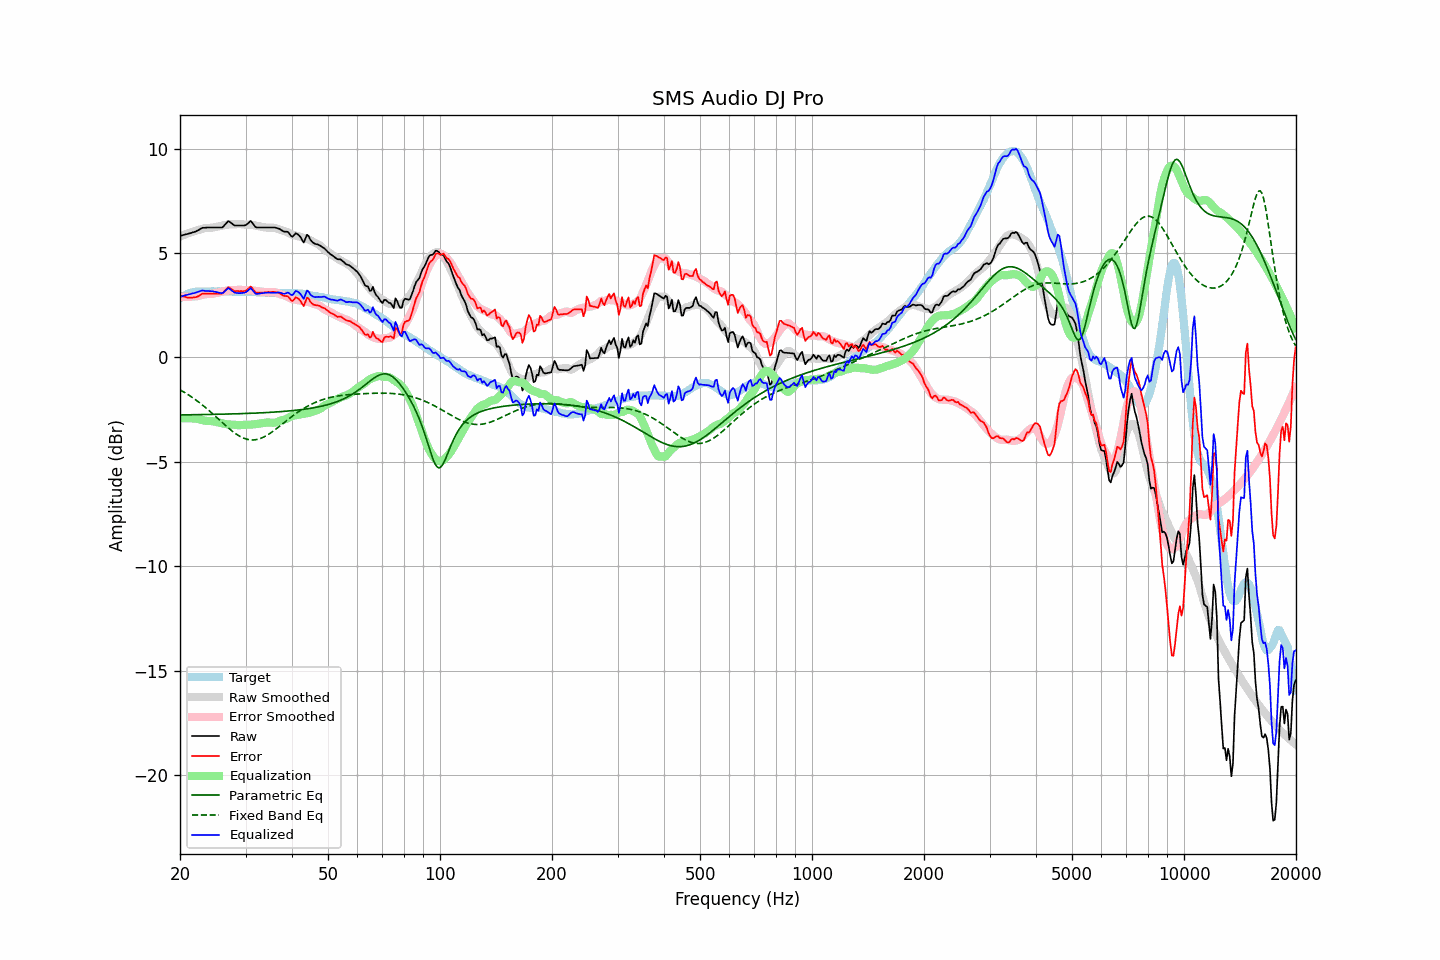

The file beside this chart, header and first rows:
frequency, raw, error, smoothed, error_smoothed, equalization, parametric_eq, fixed_band_eq, equalized_raw, equalized_smoothed, target
20.00, 5.83, 2.98, 5.79, 2.92, -2.92, -2.75, -1.55, 2.91, 2.87, 2.84
20.20, 5.85, 2.95, 5.82, 2.91, -2.91, -2.75, -1.59, 2.93, 2.91, 2.89
20.40, 5.87, 2.92, 5.86, 2.91, -2.91, -2.75, -1.64, 2.96, 2.94, 2.94
20.61, 5.88, 2.91, 5.89, 2.91, -2.91, -2.75, -1.68, 2.98, 2.98, 2.97
20.81, 5.91, 2.88, 5.92, 2.91, -2.91, -2.75, -1.73, 3.00, 3.01, 3.02
21.02, 5.93, 2.86, 5.95, 2.91, -2.91, -2.75, -1.78, 3.02, 3.04, 3.06
21.23, 5.95, 2.86, 5.97, 2.91, -2.91, -2.74, -1.83, 3.03, 3.06, 3.08
21.44, 5.97, 2.86, 6.00, 2.92, -2.92, -2.74, -1.88, 3.05, 3.09, 3.10
21.66, 5.99, 2.87, 6.03, 2.92, -2.92, -2.74, -1.93, 3.07, 3.11, 3.12
21.87, 6.02, 2.88, 6.05, 2.93, -2.93, -2.74, -1.99, 3.09, 3.12, 3.13
22.09, 6.05, 2.89, 6.07, 2.93, -2.93, -2.74, -2.04, 3.11, 3.14, 3.15
22.31, 6.09, 2.92, 6.10, 2.94, -2.94, -2.74, -2.10, 3.14, 3.15, 3.16
22.54, 6.12, 2.96, 6.12, 2.96, -2.96, -2.74, -2.16, 3.16, 3.16, 3.16
22.76, 6.18, 3.01, 6.15, 2.98, -2.98, -2.74, -2.22, 3.19, 3.16, 3.16
22.99, 6.22, 3.06, 6.17, 3.00, -3.00, -2.74, -2.28, 3.21, 3.17, 3.15
23.22, 6.22, 3.06, 6.19, 3.02, -3.02, -2.73, -2.34, 3.19, 3.17, 3.15
23.45, 6.22, 3.06, 6.20, 3.03, -3.03, -2.73, -2.41, 3.18, 3.17, 3.15
23.69, 6.23, 3.06, 6.21, 3.04, -3.04, -2.73, -2.47, 3.18, 3.17, 3.16
23.92, 6.23, 3.06, 6.21, 3.04, -3.04, -2.73, -2.54, 3.18, 3.17, 3.16
24.16, 6.23, 3.06, 6.21, 3.04, -3.04, -2.73, -2.61, 3.18, 3.17, 3.16
24.40, 6.23, 3.05, 6.22, 3.05, -3.05, -2.73, -2.67, 3.17, 3.17, 3.17
24.65, 6.23, 3.06, 6.23, 3.06, -3.06, -2.73, -2.74, 3.16, 3.16, 3.16
24.89, 6.23, 3.06, 6.24, 3.08, -3.08, -2.72, -2.81, 3.15, 3.17, 3.16
25.14, 6.23, 3.06, 6.26, 3.10, -3.10, -2.72, -2.88, 3.13, 3.17, 3.16
25.39, 6.23, 3.05, 6.28, 3.11, -3.11, -2.72, -2.96, 3.11, 3.17, 3.17
25.65, 6.23, 3.05, 6.30, 3.13, -3.13, -2.72, -3.03, 3.10, 3.17, 3.17
25.91, 6.23, 3.06, 6.32, 3.15, -3.15, -2.72, -3.10, 3.08, 3.17, 3.16
26.16, 6.28, 3.11, 6.33, 3.17, -3.17, -2.71, -3.17, 3.11, 3.17, 3.16
26.43, 6.36, 3.20, 6.35, 3.18, -3.18, -2.71, -3.24, 3.18, 3.16, 3.16
26.69, 6.45, 3.28, 6.36, 3.20, -3.20, -2.71, -3.30, 3.25, 3.16, 3.16
26.96, 6.53, 3.37, 6.37, 3.21, -3.21, -2.71, -3.37, 3.33, 3.16, 3.16
27.23, 6.50, 3.33, 6.37, 3.22, -3.22, -2.71, -3.44, 3.28, 3.16, 3.16
27.50, 6.44, 3.27, 6.37, 3.22, -3.22, -2.70, -3.50, 3.22, 3.16, 3.16
27.77, 6.37, 3.22, 6.37, 3.22, -3.22, -2.70, -3.56, 3.16, 3.16, 3.15
28.05, 6.33, 3.17, 6.38, 3.22, -3.22, -2.70, -3.62, 3.10, 3.15, 3.15
28.33, 6.33, 3.18, 6.38, 3.23, -3.23, -2.70, -3.67, 3.09, 3.15, 3.14
28.62, 6.33, 3.18, 6.39, 3.24, -3.24, -2.70, -3.72, 3.08, 3.15, 3.14
28.90, 6.33, 3.17, 6.39, 3.24, -3.24, -2.69, -3.77, 3.08, 3.15, 3.15
29.19, 6.33, 3.18, 6.39, 3.24, -3.24, -2.69, -3.81, 3.09, 3.15, 3.14
29.48, 6.33, 3.17, 6.38, 3.23, -3.23, -2.69, -3.85, 3.09, 3.15, 3.15
29.78, 6.33, 3.18, 6.37, 3.22, -3.22, -2.69, -3.88, 3.10, 3.15, 3.14
30.08, 6.34, 3.19, 6.36, 3.22, -3.22, -2.68, -3.90, 3.13, 3.14, 3.15
30.38, 6.40, 3.26, 6.36, 3.22, -3.22, -2.68, -3.92, 3.19, 3.14, 3.14
30.68, 6.48, 3.33, 6.36, 3.22, -3.22, -2.68, -3.94, 3.26, 3.14, 3.14
30.99, 6.54, 3.40, 6.36, 3.22, -3.22, -2.67, -3.95, 3.33, 3.14, 3.14
31.30, 6.45, 3.31, 6.35, 3.21, -3.21, -2.67, -3.95, 3.23, 3.14, 3.13
31.61, 6.35, 3.21, 6.34, 3.20, -3.20, -2.67, -3.95, 3.14, 3.13, 3.13
31.93, 6.25, 3.11, 6.32, 3.19, -3.19, -2.66, -3.94, 3.05, 3.13, 3.13
32.24, 6.23, 3.10, 6.31, 3.18, -3.18, -2.66, -3.93, 3.04, 3.13, 3.12
32.57, 6.23, 3.10, 6.29, 3.17, -3.17, -2.66, -3.91, 3.06, 3.12, 3.12
32.89, 6.23, 3.10, 6.28, 3.16, -3.16, -2.65, -3.88, 3.07, 3.12, 3.12
33.22, 6.23, 3.11, 6.26, 3.15, -3.15, -2.65, -3.85, 3.08, 3.11, 3.11
33.55, 6.23, 3.11, 6.24, 3.13, -3.13, -2.65, -3.81, 3.09, 3.11, 3.11
33.89, 6.23, 3.12, 6.23, 3.12, -3.12, -2.64, -3.77, 3.10, 3.10, 3.10
34.23, 6.23, 3.12, 6.22, 3.12, -3.12, -2.64, -3.73, 3.11, 3.10, 3.10
34.57, 6.23, 3.13, 6.21, 3.11, -3.11, -2.63, -3.68, 3.11, 3.10, 3.09
34.92, 6.23, 3.13, 6.21, 3.12, -3.12, -2.63, -3.63, 3.11, 3.09, 3.09
35.27, 6.23, 3.14, 6.21, 3.12, -3.12, -2.62, -3.58, 3.10, 3.09, 3.08
35.62, 6.23, 3.14, 6.21, 3.13, -3.13, -2.62, -3.53, 3.10, 3.09, 3.08
35.97, 6.22, 3.14, 6.20, 3.12, -3.12, -2.61, -3.47, 3.10, 3.08, 3.08
... 635 more rows
